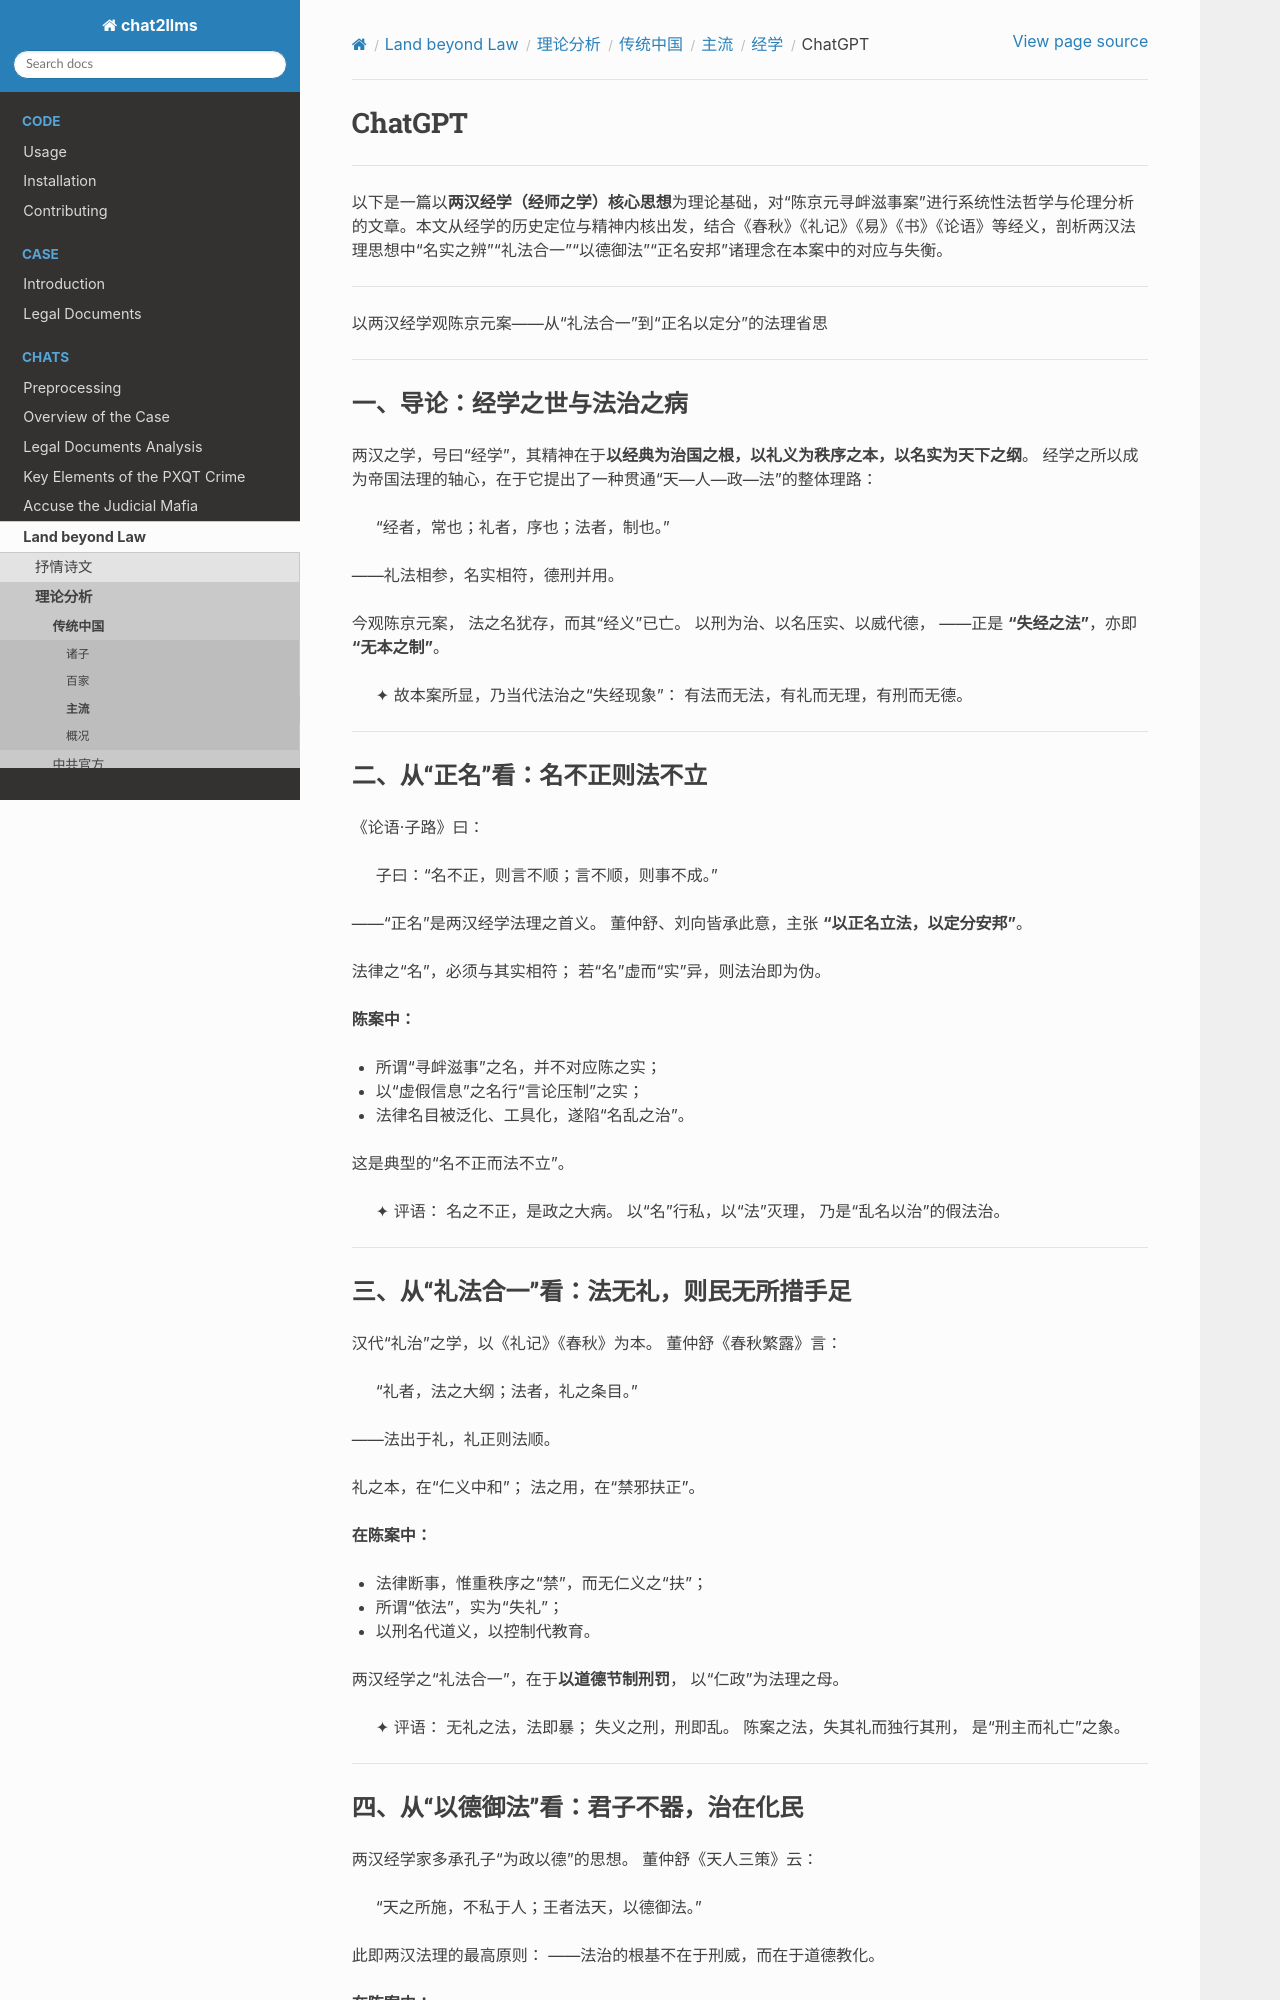

repository: goldollarch/chat2llms · page: chats/outlaw/analyse/chinese/main/han/chatgpt.html · generator: sphinx

# ChatGPT

---

以下是一篇以**两汉经学（经师之学）核心思想**为理论基础，对“陈京元寻衅滋事案”进行系统性法哲学与伦理分析的文章。本文从经学的历史定位与精神内核出发，结合《春秋》《礼记》《易》《书》《论语》等经义，剖析两汉法理思想中“名实之辨”“礼法合一”“以德御法”“正名安邦”诸理念在本案中的对应与失衡。

---

以两汉经学观陈京元案——从“礼法合一”到“正名以定分”的法理省思

---

## 一、导论：经学之世与法治之病

两汉之学，号曰“经学”，其精神在于**以经典为治国之根，以礼义为秩序之本，以名实为天下之纲**。
经学之所以成为帝国法理的轴心，在于它提出了一种贯通“天—人—政—法”的整体理路：

> “经者，常也；礼者，序也；法者，制也。”

——礼法相参，名实相符，德刑并用。

今观陈京元案，
法之名犹存，而其“经义”已亡。
以刑为治、以名压实、以威代德，
——正是 **“失经之法”**，亦即 **“无本之制”**。

> ✦ 故本案所显，乃当代法治之“失经现象”：
> 有法而无法，有礼而无理，有刑而无德。

---

## 二、从“正名”看：名不正则法不立

《论语·子路》曰：

> 子曰：“名不正，则言不顺；言不顺，则事不成。”

——“正名”是两汉经学法理之首义。
董仲舒、刘向皆承此意，主张 **“以正名立法，以定分安邦”**。

法律之“名”，必须与其实相符；
若“名”虚而“实”异，则法治即为伪。

**陈案中：**

* 所谓“寻衅滋事”之名，并不对应陈之实；
* 以“虚假信息”之名行“言论压制”之实；
* 法律名目被泛化、工具化，遂陷“名乱之治”。

这是典型的“名不正而法不立”。

> ✦ 评语：
> 名之不正，是政之大病。
> 以“名”行私，以“法”灭理，
> 乃是“乱名以治”的假法治。

---

## 三、从“礼法合一”看：法无礼，则民无所措手足

汉代“礼治”之学，以《礼记》《春秋》为本。
董仲舒《春秋繁露》言：

> “礼者，法之大纲；法者，礼之条目。”

——法出于礼，礼正则法顺。

礼之本，在“仁义中和”；
法之用，在“禁邪扶正”。

**在陈案中：**

* 法律断事，惟重秩序之“禁”，而无仁义之“扶”；
* 所谓“依法”，实为“失礼”；
* 以刑名代道义，以控制代教育。

两汉经学之“礼法合一”，在于**以道德节制刑罚**，
以“仁政”为法理之母。

> ✦ 评语：
> 无礼之法，法即暴；
> 失义之刑，刑即乱。
> 陈案之法，失其礼而独行其刑，
> 是“刑主而礼亡”之象。

---
